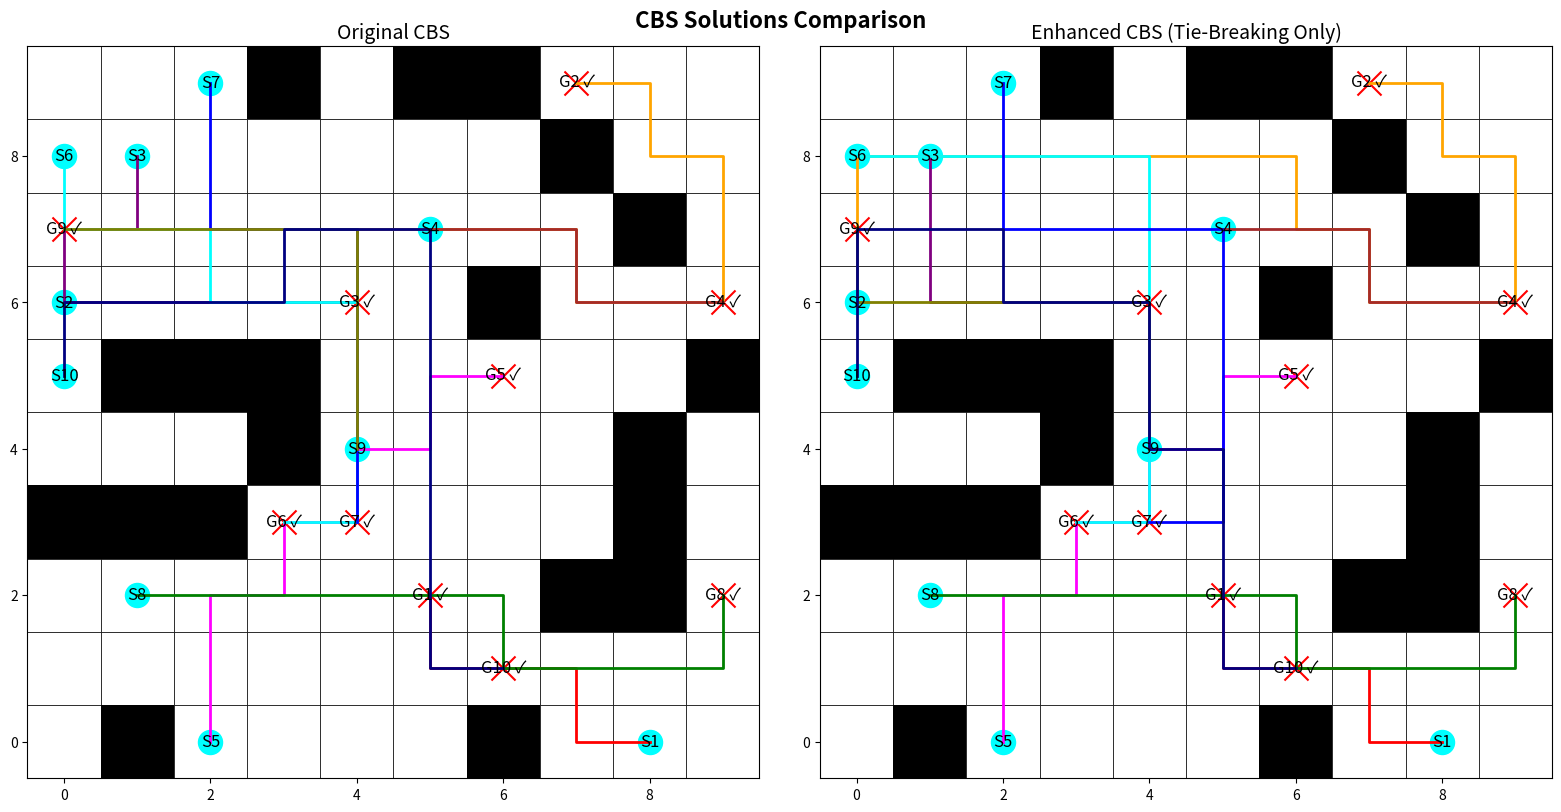

Here is the Python script that generated this plot:
import heapq
import random
import time
import matplotlib.pyplot as plt
import matplotlib.patches as patches

# -------------------- Global Parameters --------------------
GRID_SIZE = 10
NUM_AGENTS = 10
NUM_OBSTACLES = 20

# Global agent colors for consistent visualization
AGENT_COLORS = ["red", "orange", "purple", "brown", "magenta",
                "cyan", "blue", "green", "olive", "navy",
                "lime", "teal", "gold", "silver", "maroon",
                "indigo", "violet", "chartreuse", "coral", "turquoise",
                "chocolate", "salmon", "plum", "orchid", "skyblue",
                "khaki", "sienna", "peru", "slateblue", "pink"]

# UI Constants
START_MARKER_SIZE = 300
GOAL_MARKER_SIZE = 300
LABEL_FONT_SIZE = 12
TITLE_FONT_SIZE = 14
PATH_LINE_WIDTH = 2

# Global counters for reporting
A_STAR_CALLS_ORIG = 0
A_STAR_CALLS_ENHANCED = 0


# -------------------- Random Scenario Generator --------------------
def generate_random_scenario(grid_size, num_agents, num_obstacles):
    """Generate a random scenario with unique start and goal positions and obstacles."""
    all_positions = [(x, y) for x in range(grid_size) for y in range(grid_size)]
    random.shuffle(all_positions)
    starts = all_positions[:num_agents]
    goals = all_positions[num_agents:2 * num_agents]
    # Remove starts and goals from candidate obstacles
    remaining = [pos for pos in all_positions if pos not in starts and pos not in goals]
    obstacles = random.sample(remaining, num_obstacles)
    return starts, goals, obstacles


# -------------------- Basic Functions --------------------
def heuristic(pos, goal):
    """Manhattan distance heuristic."""
    return abs(pos[0] - goal[0]) + abs(pos[1] - goal[1])


def get_neighbors(position):
    """Return valid neighbors (up, down, left, right)."""
    directions = [(-1, 0), (1, 0), (0, -1), (0, 1)]
    return [(position[0] + dx, position[1] + dy)
            for dx, dy in directions
            if 0 <= position[0] + dx < GRID_SIZE and 0 <= position[1] + dy < GRID_SIZE]


def reconstruct_path(came_from, current):
    """Reconstruct the path from A*."""
    path = []
    while current in came_from:
        path.append(current)
        current = came_from[current]
    path.append(current)
    return path[::-1]


def detect_conflicts(paths):
    """
    Detect the first conflict among agents.
    Returns (agent1, agent2, position, time) or None if no conflict exists.
    """
    max_time = max(len(p) for p in paths) if paths else 0
    for t in range(max_time):
        pos_dict = {}
        for i, path in enumerate(paths):
            if t < len(path):
                pos = path[t]
                if pos in pos_dict:
                    return (pos_dict[pos], i, pos, t)
                pos_dict[pos] = i
    return None


def build_conflict_avoidance_table(paths):
    """
    Build a Conflict Avoidance Table (CAT): dict mapping time step -> set of positions.
    """
    cat = {}
    if not paths:
        return cat
    max_len = max(len(p) for p in paths)
    for t in range(max_len):
        cat[t] = set()
        for path in paths:
            if t < len(path):
                cat[t].add(path[t])
    return cat


def count_conflicts(paths):
    """
    Count total number of conflicts across all agents' paths.
    For each time step, if a cell is occupied by more than one agent, add (n-1) to the count.
    """
    total_conflicts = 0
    max_time = max(len(p) for p in paths) if paths else 0
    for t in range(max_time):
        pos_count = {}
        for p in paths:
            if t < len(p):
                pos = p[t]
                pos_count[pos] = pos_count.get(pos, 0) + 1
        for count in pos_count.values():
            if count > 1:
                total_conflicts += count - 1
    return total_conflicts


# -------------------- Original CBS Implementation --------------------
def a_star_orig(start, goal, obstacles, constraints, cat):
    """
    A* algorithm with constraints and a CAT.
    (No caching, tie-breaking, or prioritization.)
    """
    global A_STAR_CALLS_ORIG
    A_STAR_CALLS_ORIG += 1
    open_list = []
    closed_set = set()
    came_from = {}
    g_cost = {start: 0}
    start_penalty = 2 if (cat is not None and 0 in cat and start in cat[0]) else 0
    f_cost = {start: g_cost[start] + start_penalty + heuristic(start, goal)}
    heapq.heappush(open_list, (f_cost[start], start))
    while open_list:
        _, current = heapq.heappop(open_list)
        if current == goal:
            return reconstruct_path(came_from, current)
        closed_set.add(current)
        for neighbor in get_neighbors(current):
            if neighbor in closed_set or neighbor in obstacles:
                continue
            if any((neighbor == pos and (g_cost[current] + 1) == t) for (pos, t) in constraints):
                continue
            tentative_g = g_cost[current] + 1
            penalty = 2 if (cat is not None and tentative_g in cat and neighbor in cat[tentative_g]) else 0
            new_cost = tentative_g + penalty
            if neighbor not in g_cost or new_cost < g_cost[neighbor]:
                came_from[neighbor] = current
                g_cost[neighbor] = new_cost
                f = new_cost + heuristic(neighbor, goal)
                heapq.heappush(open_list, (f, neighbor))
    return []


def compute_paths_orig(starts, goals, obstacles, constraints):
    """Compute paths for all agents using the original A* above."""
    paths = []
    for i in range(len(starts)):
        cat = build_conflict_avoidance_table([])  # initially empty
        paths.append(a_star_orig(starts[i], goals[i], obstacles, constraints[i], cat))
    return paths


class CBSNode_Orig:
    """
    CBS node for Original CBS.
    Priority is based solely on the total cost (sum of path lengths).
    """
    __slots__ = ["constraints", "paths", "cost"]

    def __init__(self, constraints, paths):
        self.constraints = constraints
        self.paths = paths
        self.cost = sum(len(p) for p in paths)

    def __lt__(self, other):
        return self.cost < other.cost


def cbs_original(starts, goals, obstacles):
    """
    Original CBS implementation.
    """
    n_agents = len(starts)
    root_constraints = {i: [] for i in range(n_agents)}
    root_paths = compute_paths_orig(starts, goals, obstacles, root_constraints)
    root_node = CBSNode_Orig(root_constraints, root_paths)
    open_list = []
    heapq.heappush(open_list, root_node)
    conflict_resolution_steps = 0
    start_time = time.time()
    last_update = time.time()
    while open_list:
        node = heapq.heappop(open_list)
        conflict = detect_conflicts(node.paths)
        if conflict is None:
            total_time = time.time() - start_time
            print(f"\n[Original CBS] Finished: {total_time:.3f}s, Conflicts resolved: {conflict_resolution_steps}")
            return node.paths, conflict_resolution_steps, total_time
        conflict_resolution_steps += 1
        if time.time() - last_update >= 1:
            print(
                f"[Original CBS] Running... {time.time() - start_time:.2f}s, Conflicts resolved: {conflict_resolution_steps}")
            last_update = time.time()
        agent1, agent2, pos, t = conflict
        # Branch for agent1:
        child_constraints1 = {a: list(c) for a, c in node.constraints.items()}
        child_constraints1[agent1].append((pos, t))
        child_paths1 = list(node.paths)
        other_paths1 = [node.paths[i] for i in range(n_agents) if i != agent1]
        cat1 = build_conflict_avoidance_table(other_paths1)
        new_path1 = a_star_orig(starts[agent1], goals[agent1], obstacles, child_constraints1[agent1], cat1)
        if new_path1:
            child_paths1[agent1] = new_path1
            heapq.heappush(open_list, CBSNode_Orig(child_constraints1, child_paths1))
        # Branch for agent2:
        child_constraints2 = {a: list(c) for a, c in node.constraints.items()}
        child_constraints2[agent2].append((pos, t))
        child_paths2 = list(node.paths)
        other_paths2 = [node.paths[i] for i in range(n_agents) if i != agent2]
        cat2 = build_conflict_avoidance_table(other_paths2)
        new_path2 = a_star_orig(starts[agent2], goals[agent2], obstacles, child_constraints2[agent2], cat2)
        if new_path2:
            child_paths2[agent2] = new_path2
            heapq.heappush(open_list, CBSNode_Orig(child_constraints2, child_paths2))
    total_time = time.time() - start_time
    print(f"\n[Original CBS] Finished: {total_time:.2f}s, Conflicts resolved: {conflict_resolution_steps}")
    return [], conflict_resolution_steps, total_time


def visualize_solution_orig(ax, starts, goals, obstacles, solution, title="Original CBS"):
    """Visualize the solution computed by Original CBS."""
    ax.set_xlim(-0.5, GRID_SIZE - 0.5)
    ax.set_ylim(-0.5, GRID_SIZE - 0.5)
    ax.set_aspect("equal")
    ax.set_title(title, fontsize=TITLE_FONT_SIZE)
    for x in range(GRID_SIZE):
        for y in range(GRID_SIZE):
            rect = patches.Rectangle((x - 0.5, y - 0.5), 1, 1, edgecolor="black", facecolor="white", lw=0.5)
            ax.add_patch(rect)
    for (ox, oy) in obstacles:
        rect = patches.Rectangle((ox - 0.5, oy - 0.5), 1, 1, facecolor="black")
        ax.add_patch(rect)
    for i, (s, g) in enumerate(zip(starts, goals)):
        ax.scatter(s[0], s[1], c="cyan", marker="o", s=START_MARKER_SIZE)
        ax.text(s[0], s[1], f"S{i + 1}", ha="center", va="center", color="black", fontsize=LABEL_FONT_SIZE)
        ax.scatter(g[0], g[1], c="red", marker="x", s=GOAL_MARKER_SIZE)
        sol_i = solution[i] if i < len(solution) else []
        label = f"G{i + 1} ✓" if sol_i and sol_i[-1] == g else f"G{i + 1} x"
        ax.text(g[0], g[1], label, ha="center", va="center", color="black", fontsize=LABEL_FONT_SIZE)
        if sol_i and len(sol_i) > 1:
            xs = [p[0] for p in sol_i]
            ys = [p[1] for p in sol_i]
            ax.plot(xs, ys, color=AGENT_COLORS[i % len(AGENT_COLORS)], lw=PATH_LINE_WIDTH)


# -------------------- Enhanced CBS (Tie-Breaking Only) Implementation --------------------
def a_star_enhanced(start, goal, obstacles, constraints, cat):
    """
    A* search that respects per-agent constraints and uses a CAT.
    This version does not use caching or prioritization.
    """
    global A_STAR_CALLS_ENHANCED
    A_STAR_CALLS_ENHANCED += 1
    open_list = []
    heapq.heappush(open_list, (heuristic(start, goal), 0, start, 0))
    came_from = {}
    g_cost = {start: 0}
    closed_set = set()
    while open_list:
        f_val, curr_g, current, curr_collisions = heapq.heappop(open_list)
        if current == goal:
            return reconstruct_path(came_from, current)
        if current in closed_set:
            continue
        closed_set.add(current)
        next_g = curr_g + 1
        for neighbor in get_neighbors(current):
            if neighbor in obstacles:
                continue
            if any((neighbor == pos and (g_cost[current] + 1) == t) for (pos, t) in constraints):
                continue
            next_collisions = curr_collisions
            if next_g in cat and neighbor in cat[next_g]:
                next_collisions += 1
            cost_so_far = next_g + next_collisions * 2
            f_new = cost_so_far + heuristic(neighbor, goal)
            if neighbor not in g_cost or cost_so_far < g_cost[neighbor]:
                g_cost[neighbor] = cost_so_far
                came_from[neighbor] = current
                heapq.heappush(open_list, (f_new, next_g, neighbor, next_collisions))
    return []


def compute_paths_enhanced(agent_id, starts, goals, obstacles, constraints, solution_so_far):
    """
    Recompute path for one agent using the CAT.
    """
    other_paths = [p for i, p in enumerate(solution_so_far) if i != agent_id]
    cat = build_conflict_avoidance_table(other_paths)
    return a_star_enhanced(starts[agent_id], goals[agent_id], obstacles, constraints[agent_id], cat)


class CBSNode_Enhanced:
    """
    CBS node for Enhanced CBS (Tie-Breaking Only).
    Priority is based on:
      - Primary key: total cost (sum of path lengths)
      - Secondary key: total conflict count (computed by count_conflicts)
    """
    __slots__ = ['constraints', 'paths', 'cost', 'conflict_count']

    def __init__(self, constraints, paths):
        self.constraints = constraints
        self.paths = paths
        self.cost = sum(len(p) for p in paths)
        self.conflict_count = count_conflicts(paths)

    def __lt__(self, other):
        if self.cost == other.cost:
            return self.conflict_count < other.conflict_count
        return self.cost < other.cost


def cbs_enhanced(starts, goals, obstacles):
    """
    Enhanced CBS (Tie-Breaking Only) implementation.
    When a conflict is detected, the algorithm chooses the favored agent
    (the one whose goal is closer to the conflict point) and branches accordingly.
    """
    n_agents = len(starts)
    root_constraints = {i: [] for i in range(n_agents)}
    root_paths = []
    for i in range(n_agents):
        path_i = compute_paths_enhanced(i, starts, goals, obstacles, root_constraints, root_paths)
        root_paths.append(path_i)
    root_node = CBSNode_Enhanced(root_constraints, root_paths)
    open_list = []
    heapq.heappush(open_list, root_node)
    conflict_resolution_steps = 0
    start_time = time.time()
    last_update = time.time()
    while open_list:
        current_node = heapq.heappop(open_list)
        conflict = detect_conflicts(current_node.paths)
        if conflict is None:
            total_time = time.time() - start_time
            print(f"\n[Enhanced CBS] Finished: {total_time:.3f}s, Conflicts resolved: {conflict_resolution_steps}")
            return current_node.paths, conflict_resolution_steps, total_time
        conflict_resolution_steps += 1
        if time.time() - last_update >= 1:
            print(
                f"[Enhanced CBS] Running... {time.time() - start_time:.2f}s, Conflicts resolved: {conflict_resolution_steps}")
            last_update = time.time()
        agent1, agent2, pos, t = conflict
        # Tie-Breaking: choose the agent whose goal is closer to the conflict point.
        if heuristic(pos, goals[agent1]) <= heuristic(pos, goals[agent2]):
            favored_agent, other_agent = agent1, agent2
        else:
            favored_agent, other_agent = agent2, agent1
        # Branch for agent1 (first branch for non-favored, then for favored).
        child_constraints1 = {a: list(c) for a, c in current_node.constraints.items()}
        child_constraints1[agent1].append((pos, t))
        child_paths1 = list(current_node.paths)
        new_path1 = compute_paths_enhanced(agent1, starts, goals, obstacles, child_constraints1, child_paths1)
        if new_path1:
            child_paths1[agent1] = new_path1
            heapq.heappush(open_list, CBSNode_Enhanced(child_constraints1, child_paths1))
        child_constraints2 = {a: list(c) for a, c in current_node.constraints.items()}
        child_constraints2[agent2].append((pos, t))
        child_paths2 = list(current_node.paths)
        new_path2 = compute_paths_enhanced(agent2, starts, goals, obstacles, child_constraints2, child_paths2)
        if new_path2:
            child_paths2[agent2] = new_path2
            heapq.heappush(open_list, CBSNode_Enhanced(child_constraints2, child_paths2))
    total_time = time.time() - start_time
    print(f"\n[Enhanced CBS] No solution: {total_time:.2f}s, Conflicts resolved: {conflict_resolution_steps}")
    return [], conflict_resolution_steps, total_time


def visualize_solution(ax, starts, goals, obstacles, solution, title):
    """Visualize a CBS solution on the given Axes."""
    ax.set_xlim(-0.5, GRID_SIZE - 0.5)
    ax.set_ylim(-0.5, GRID_SIZE - 0.5)
    ax.set_aspect("equal")
    ax.set_title(title, fontsize=TITLE_FONT_SIZE)
    for x in range(GRID_SIZE):
        for y in range(GRID_SIZE):
            rect = patches.Rectangle((x - 0.5, y - 0.5), 1, 1, edgecolor="black", facecolor="white", lw=0.5)
            ax.add_patch(rect)
    for (ox, oy) in obstacles:
        rect = patches.Rectangle((ox - 0.5, oy - 0.5), 1, 1, facecolor="black")
        ax.add_patch(rect)
    for i, (s, g) in enumerate(zip(starts, goals)):
        ax.scatter(s[0], s[1], c="cyan", marker="o", s=START_MARKER_SIZE)
        ax.text(s[0], s[1], f"S{i + 1}", ha="center", va="center", color="black", fontsize=LABEL_FONT_SIZE)
        ax.scatter(g[0], g[1], c="red", marker="x", s=GOAL_MARKER_SIZE)
        sol_i = solution[i] if i < len(solution) else []
        label = f"G{i + 1} ✓" if sol_i and sol_i[-1] == g else f"G{i + 1} x"
        ax.text(g[0], g[1], label, ha="center", va="center", color="black", fontsize=LABEL_FONT_SIZE)
        if sol_i and len(sol_i) > 1:
            xs = [p[0] for p in sol_i]
            ys = [p[1] for p in sol_i]
            ax.plot(xs, ys, color=AGENT_COLORS[i % len(AGENT_COLORS)], lw=PATH_LINE_WIDTH)


def visualize_solutions_side_by_side(starts, goals, obstacles, sol_orig, sol_enh, title1, title2):
    """Visualize two solutions side by side."""
    fig, (ax1, ax2) = plt.subplots(1, 2, figsize=(16, 8))
    visualize_solution(ax1, starts, goals, obstacles, sol_orig, title1)
    visualize_solution(ax2, starts, goals, obstacles, sol_enh, title2)
    plt.suptitle("CBS Solutions Comparison", fontsize=16, weight="bold")
    plt.tight_layout()
    plt.show()


# -------------------- MAIN CODE --------------------
if __name__ == "__main__":
    # Generate a random scenario.
    starts, goals, obstacles = generate_random_scenario(GRID_SIZE, NUM_AGENTS, NUM_OBSTACLES)
    print("Random scenario generated.")
    print("Starts:", starts)
    print("Goals:", goals)
    print("Obstacles:", obstacles)

    # Reset A* call counters.
    A_STAR_CALLS_ORIG = 0
    A_STAR_CALLS_ENHANCED = 0

    # Run Original CBS.
    print("\nRunning Original CBS...")
    start_time = time.time()
    sol_orig, conflicts_orig, runtime_orig = cbs_original(starts, goals, obstacles)
    runtime_orig = time.time() - start_time
    solved_orig = sum(1 for path, goal in zip(sol_orig, goals) if path and path[-1] == goal)
    avg_len_orig = sum(len(path) for path in sol_orig) / len(sol_orig) if sol_orig else 0
    print(f"[Original CBS] Agents solved: {solved_orig}/{len(starts)}")
    print(f"[Original CBS] Runtime: {runtime_orig:.4f}s, Conflicts resolved: {conflicts_orig}")
    print(f"[Original CBS] Average Path Length: {avg_len_orig:.2f}")
    print(f"[Original CBS] A* Calls: {A_STAR_CALLS_ORIG}")

    # Run Enhanced CBS (Tie-Breaking Only).
    print("\nRunning Enhanced CBS (Tie-Breaking Only)...")
    start_time = time.time()
    sol_enh, conflicts_enh, runtime_enh = cbs_enhanced(starts, goals, obstacles)
    runtime_enh = time.time() - start_time
    solved_enh = sum(1 for path, goal in zip(sol_enh, goals) if path and path[-1] == goal)
    avg_len_enh = sum(len(path) for path in sol_enh) / len(sol_enh) if sol_enh else 0
    print(f"[Enhanced CBS] Agents solved: {solved_enh}/{len(starts)}")
    print(f"[Enhanced CBS] Runtime: {runtime_enh:.4f}s, Conflicts resolved: {conflicts_enh}")
    print(f"[Enhanced CBS] Average Path Length: {avg_len_enh:.2f}")
    print(f"[Enhanced CBS] A* Calls: {A_STAR_CALLS_ENHANCED}")

    # Visualize side by side.
    visualize_solutions_side_by_side(starts, goals, obstacles, sol_orig, sol_enh,
                                     title1="Original CBS", title2="Enhanced CBS (Tie-Breaking Only)")
